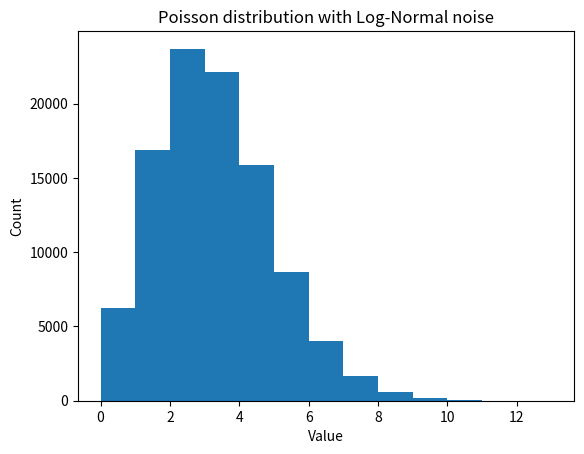

The script that saved this image:
#------------------------------------------------------------
# Conner Addison 8984874
# Physics 129L
#------------------------------------------------------------

# Homework 4, Exercise 2

import math
import numpy as np
import matplotlib.pyplot as plt
import argparse

# The genPoisson.py script was throwing a bunch of errors for me and it seemed more difficult to debug the code than it was to start fresh

# Initializing variables
seed = 283901283
N = 100
n_counts = 1000
g_mean = 100
delta = .5
sigma = delta * g_mean
# PDF = Log Normal[mean = b, sigma = delta]

# Calculating means for background noise
np.random.seed(seed)
x = np.random.rand(N)
def CDF(x, mean, sigma):
    f_x = math.erfc((mean - math.log(x)) / (math.sqrt(2) * sigma)) / 2
    return f_x
p_means = []
for n in range(N):
    p_means.append(CDF(5 * sigma * x[n], g_mean, sigma))

# Using distributed means to generate noisy poissons
noisy_poissons = []
for n in range(N):
    noisy_poissons.append(np.random.poisson(p_means[n] * g_mean, n_counts))
poisson = np.ravel(noisy_poissons)

# Setting up figure
fig = plt.figure()
ax = fig.add_subplot(111)
ax.hist(poisson, math.floor(max(poisson)))
ax.set(title = 'Poisson distribution with Log-Normal noise', xlabel = 'Value', ylabel = 'Count')
plt.savefig('noisypoisson.png')
plt.show()
